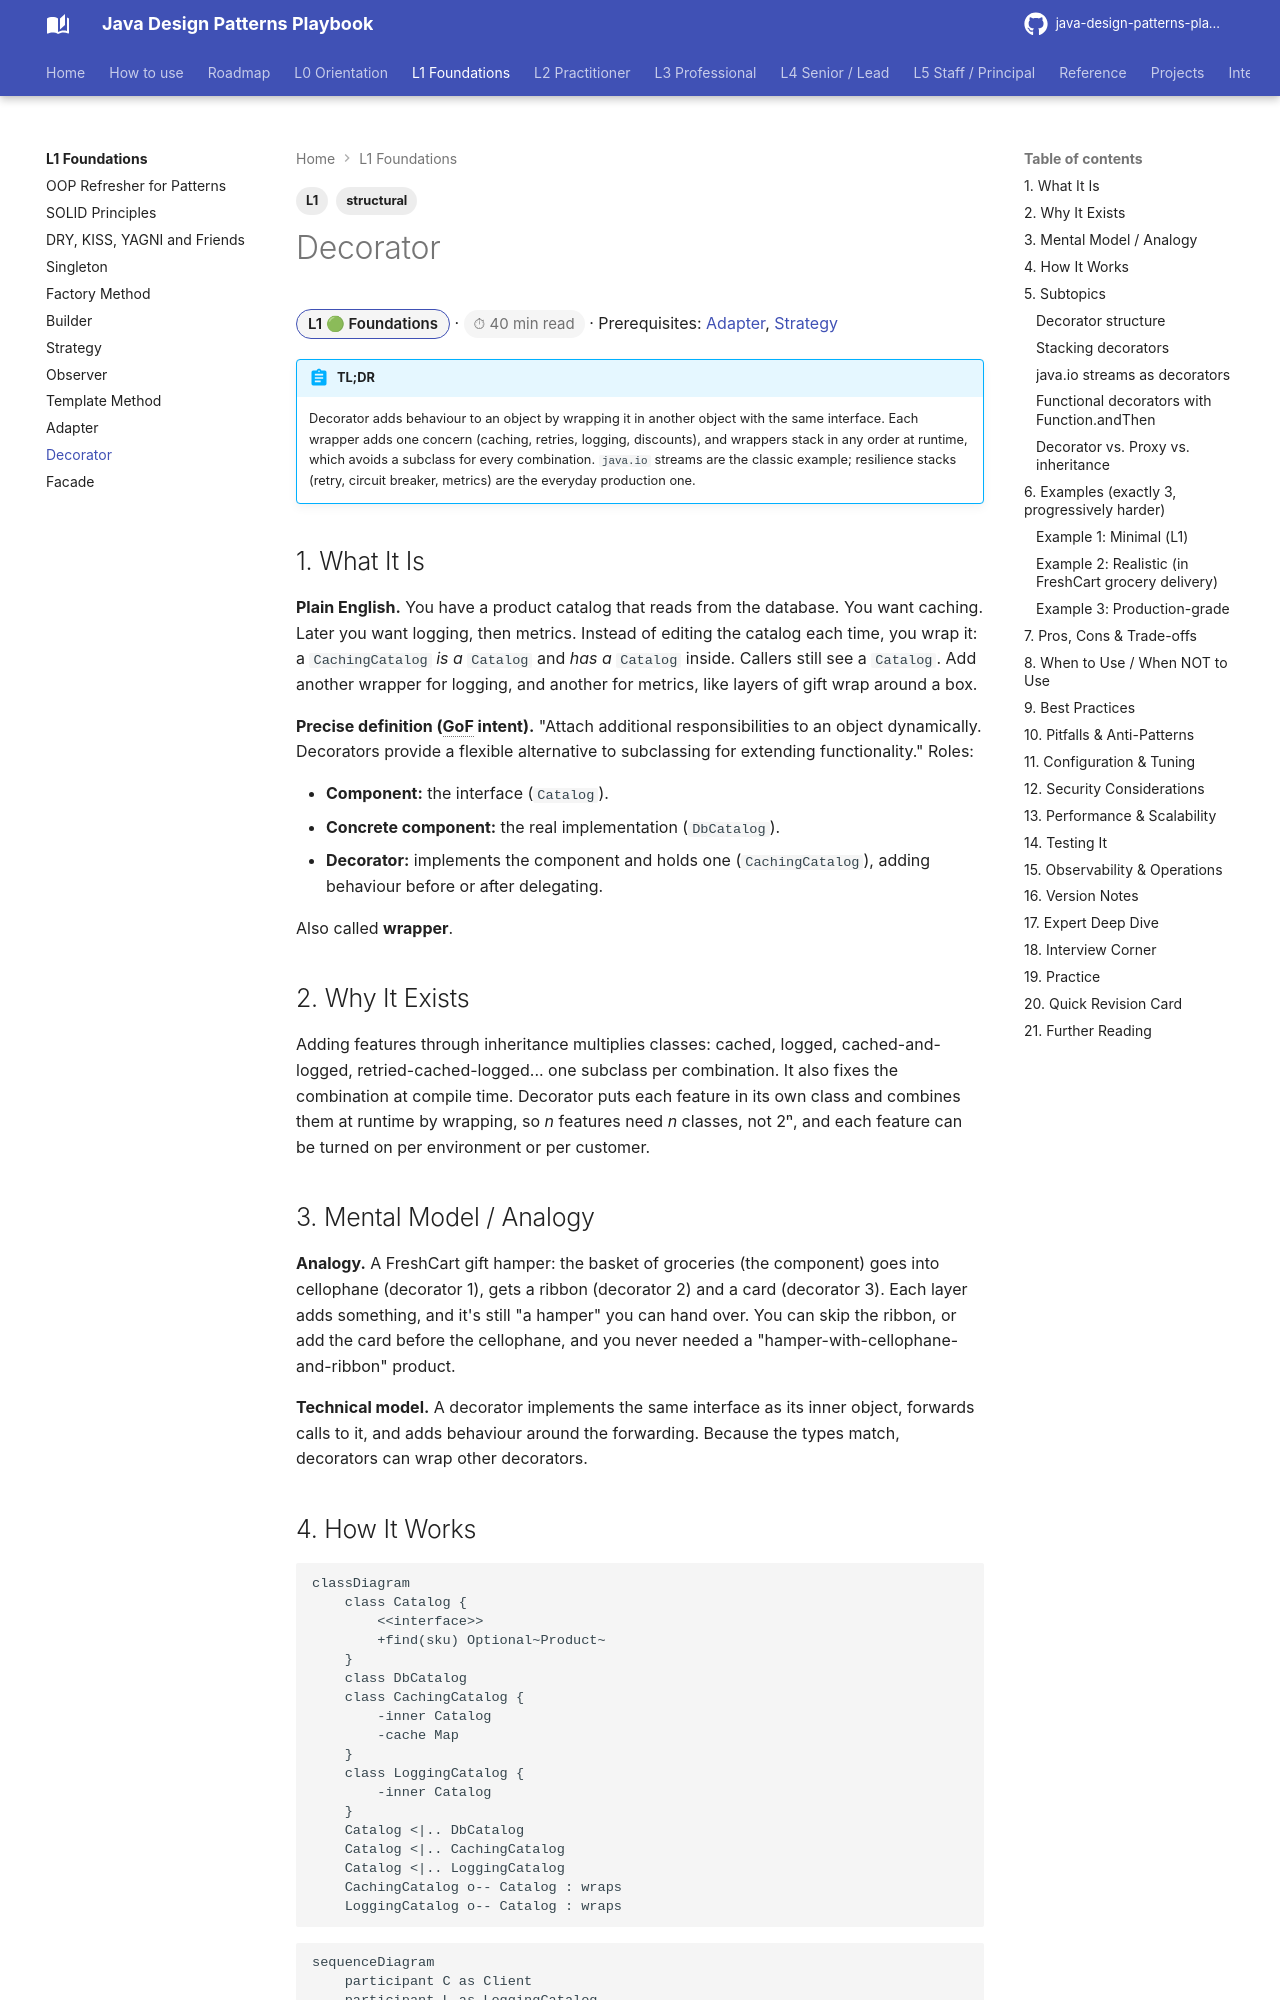

repository: khiruashish/java-design-pattern-mobile-app · page: l1-foundations/decorator/index.html · generator: mkdocs

---
tags: [L1, structural]
---
# Decorator

<span class="badge-l1">L1 🟢 Foundations</span> · <span class="read-time">⏱ 40 min read</span> · Prerequisites: [Adapter](adapter.md), [Strategy](strategy.md)

!!! abstract "TL;DR"
    Decorator adds behaviour to an object by wrapping it in another object with the same interface. Each wrapper adds one concern (caching, retries, logging, discounts), and wrappers stack in any order at runtime, which avoids a subclass for every combination. `java.io` streams are the classic example; resilience stacks (retry, circuit breaker, metrics) are the everyday production one.

## 1. What It Is

**Plain English.** You have a product catalog that reads from the database. You want caching. Later you want logging, then metrics. Instead of editing the catalog each time, you wrap it: a `CachingCatalog` *is a* `Catalog` and *has a* `Catalog` inside. Callers still see a `Catalog`. Add another wrapper for logging, and another for metrics, like layers of gift wrap around a box.

**Precise definition (GoF intent).** "Attach additional responsibilities to an object dynamically. Decorators provide a flexible alternative to subclassing for extending functionality." Roles:

- **Component:** the interface (`Catalog`).
- **Concrete component:** the real implementation (`DbCatalog`).
- **Decorator:** implements the component and holds one (`CachingCatalog`), adding behaviour before or after delegating.

Also called **wrapper**.

## 2. Why It Exists

Adding features through inheritance multiplies classes: cached, logged, cached-and-logged, retried-cached-logged... one subclass per combination. It also fixes the combination at compile time. Decorator puts each feature in its own class and combines them at runtime by wrapping, so *n* features need *n* classes, not 2ⁿ, and each feature can be turned on per environment or per customer.
